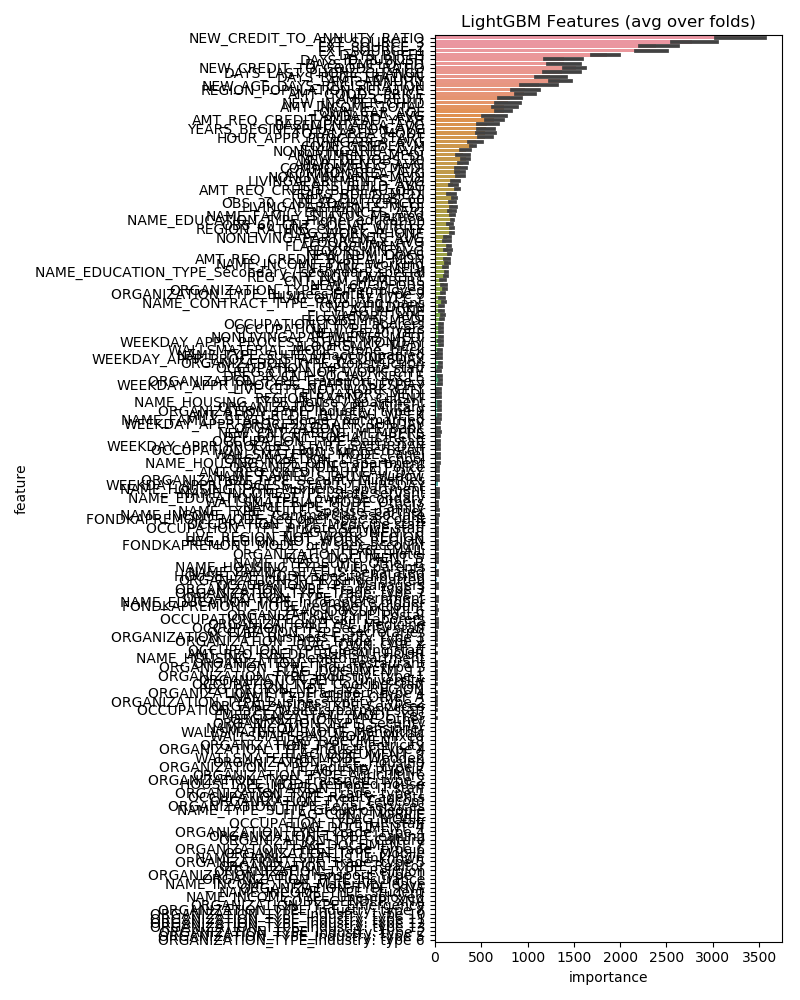

The table this chart was drawn from, first rows:
feature, importance
NEW_CREDIT_TO_ANNUITY_RATIO, 3295
EXT_SOURCE_3, 2776
EXT_SOURCE_2, 2388
EXT_SOURCE_1, 2324
DAYS_BIRTH, 1853
NEW_CREDIT_TO_GOODS_RATIO, 1519
DAYS_EMPLOYED, 1398
DAYS_ID_PUBLISH, 1392
DAYS_LAST_PHONE_CHANGE, 1373
AMT_ANNUITY, 1350
DAYS_REGISTRATION, 1247
NEW_AGE_DAYS_REGISTRATION, 1119
REGION_POPULATION_RELATIVE, 974.4
AMT_GOODS_PRICE, 963.0
AMT_CREDIT, 806.8
NEW_INC_PER_CHLD, 794.2
OWN_CAR_AGE, 748.2
AMT_INCOME_TOTAL, 743.2
LANDAREA_AVG, 643.6
AMT_REQ_CREDIT_BUREAU_YEAR, 640.6
BASEMENTAREA_AVG, 566.2
YEARS_BEGINEXPLUATATION_AVG, 555.4
HOUR_APPR_PROCESS_START, 541.4
TOTALAREA_MODE, 535.8
LIVINGAREA_AVG, 441.0
CODE_GENDER_M, 410.2
NONLIVINGAREA_AVG, 333.0
NEW_DEF/OBS_30, 332.4
APARTMENTS_AVG, 304.8
APARTMENTS_MEDI, 302.8
COMMONAREA_MEDI, 284.6
NONLIVINGAREA_MEDI, 277.6
COMMONAREA_AVG, 267.0
AMT_REQ_CREDIT_BUREAU_QRT, 248.0
LIVINGAPARTMENTS_AVG, 220.0
NEW_DEF/OBS_60, 210.8
LIVINGAPARTMENTS_MEDI, 199.8
YEARS_BUILD_AVG, 199.6
OBS_30_CNT_SOCIAL_CIRCLE, 193.0
NAME_EDUCATION_TYPE_Higher education, 190.6
NAME_FAMILY_STATUS_Married, 189.2
FLAG_WORK_PHONE, 185.4
REGION_RATING_CLIENT_W_CITY, 184.8
ENTRANCES_AVG, 182.6
YEARS_BUILD_MEDI, 174.6
OBS_60_CNT_SOCIAL_CIRCLE, 162.0
NEW_NUM_DOCS, 160.8
FLAG_DOCUMENT_3, 149.8
FLOORSMIN_AVG, 141.0
NAME_INCOME_TYPE_Working, 136.4
AMT_REQ_CREDIT_BUREAU_MON, 130.2
NONLIVINGAPARTMENTS_AVG, 127.2
NAME_EDUCATION_TYPE_Secondary / secondar…, 125.0
FLOORSMAX_AVG, 125.0
REG_CITY_NOT_LIVE_CITY, 121.6
ENTRANCES_MEDI, 115.2
ORGANIZATION_TYPE_Self-employed, 110.2
NEW_60/30_OBS, 100.6
NAME_CONTRACT_TYPE_Revolving loans, 93.6
ORGANIZATION_TYPE_Business Entity Type 3, 88.0
... 149 more rows
